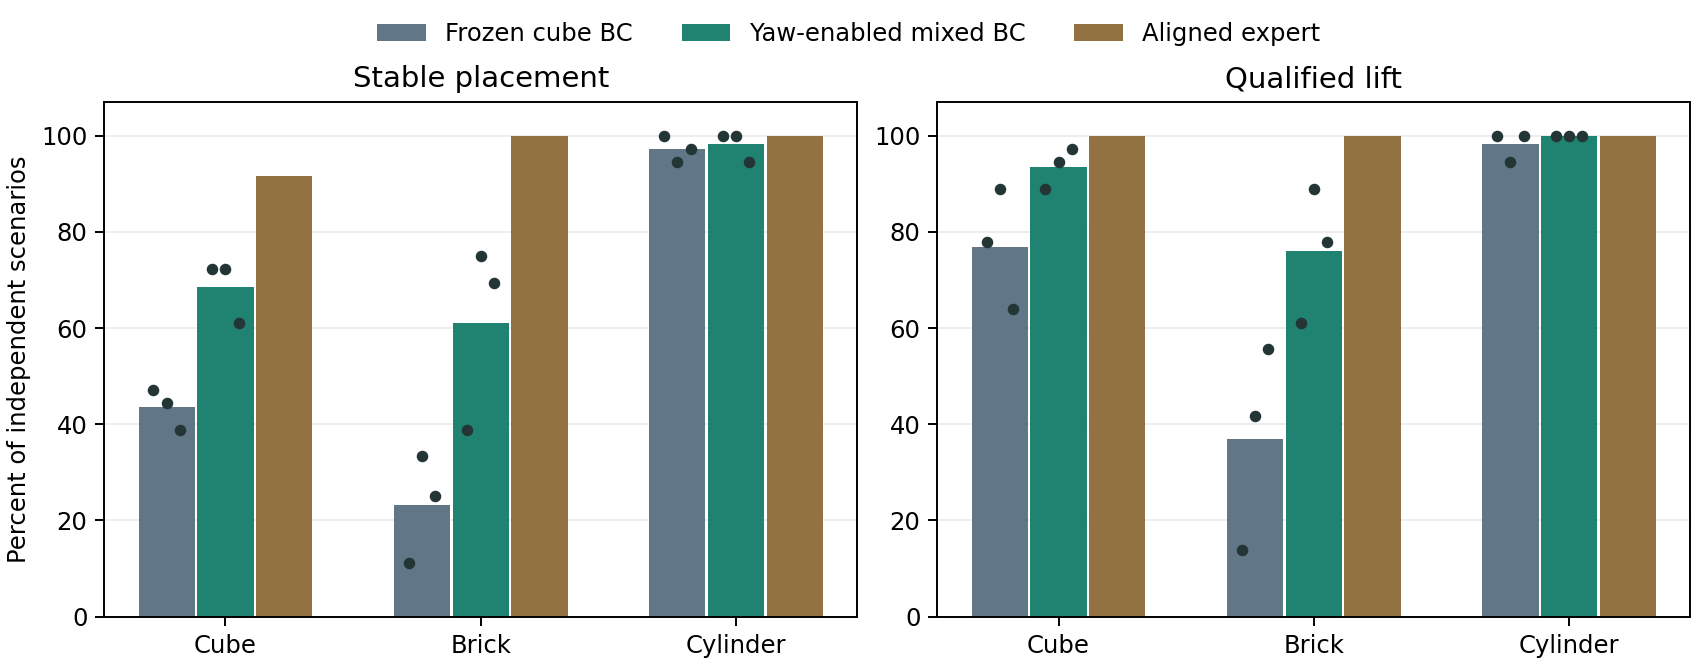

The data file committed next to this chart (first rows):
shape, method, seed, episodes, stable, strict, gripped, lifted, transported, transport_drops, failure_stages
cube, frozen, 0, 36, 17, 5, 36, 28, 25, 2, {'touchdown': 7, 'transport': 3, 'lift':…
cube, frozen, 1, 36, 16, 10, 36, 32, 16, 16, {'transport': 16, 'lift': 4}
cube, frozen, 2, 36, 14, 6, 36, 23, 18, 5, {'transport': 5, 'touchdown': 4, 'lift':…
cube, mixed, 0, 36, 26, 12, 36, 32, 30, 1, {'lift': 4, 'settle': 1, 'transport': 2,…
cube, mixed, 1, 36, 26, 20, 36, 34, 26, 8, {'transport': 8, 'lift': 2}
cube, mixed, 2, 36, 22, 12, 36, 35, 26, 8, {'release': 1, 'transport': 9, 'touchdow…
cube, expert, , 36, 33, 33, 36, 36, 36, 0, {'touchdown': 3}
brick, frozen, 0, 36, 4, 4, 36, 5, 5, 0, {'lift': 31, 'touchdown': 1}
brick, frozen, 1, 36, 12, 12, 36, 15, 12, 3, {'transport': 3, 'lift': 21}
brick, frozen, 2, 36, 9, 8, 36, 20, 9, 11, {'lift': 16, 'transport': 11}
brick, mixed, 0, 36, 14, 9, 36, 22, 18, 4, {'lift': 14, 'touchdown': 4, 'transport'…
brick, mixed, 1, 36, 27, 23, 36, 32, 27, 5, {'lift': 4, 'transport': 5}
brick, mixed, 2, 36, 25, 23, 36, 28, 26, 2, {'lift': 8, 'touchdown': 1, 'transport':…
brick, expert, , 36, 36, 36, 36, 36, 36, 0, {}
cylinder, frozen, 0, 36, 36, 30, 36, 36, 36, 0, {}
cylinder, frozen, 1, 36, 34, 24, 36, 34, 34, 0, {'lift': 2}
cylinder, frozen, 2, 36, 35, 29, 36, 36, 36, 0, {'settle': 1}
cylinder, mixed, 0, 36, 36, 18, 36, 36, 36, 0, {}
cylinder, mixed, 1, 36, 36, 27, 36, 36, 36, 0, {}
cylinder, mixed, 2, 36, 34, 24, 36, 36, 36, 0, {'release': 1, 'touchdown': 1}
cylinder, expert, , 36, 36, 36, 36, 36, 36, 0, {}
